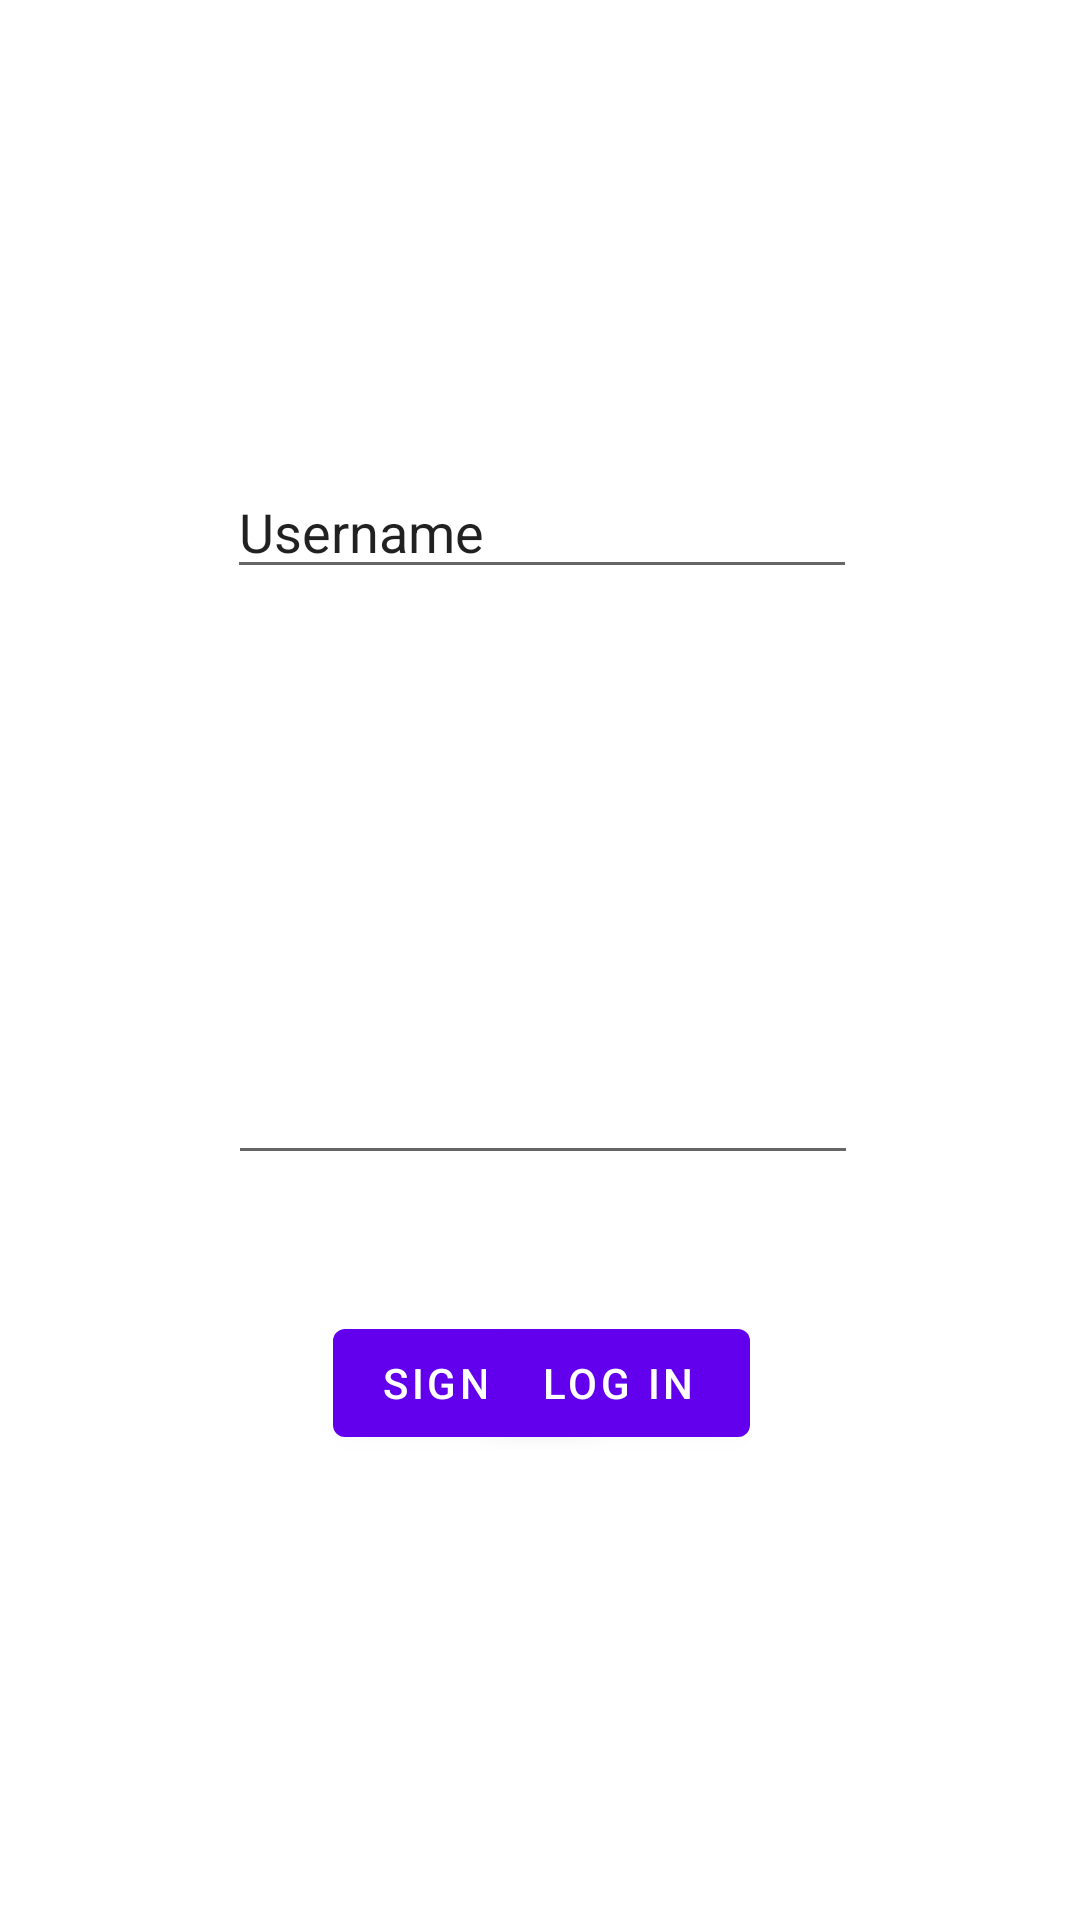

The Android layout XML behind this screen, and the referenced resources:
<!-- AndroidManifest.xml: application theme Theme.SpaceShot -->
<!-- res/layout/layout_login.xml -->
<?xml version="1.0" encoding="utf-8"?>
<androidx.constraintlayout.widget.ConstraintLayout xmlns:android="http://schemas.android.com/apk/res/android"
    xmlns:app="http://schemas.android.com/apk/res-auto"
    android:id="@+id/container"
    android:layout_width="match_parent"
    android:layout_height="match_parent">

    <EditText
        android:id="@+id/txtPassword"
        android:layout_width="wrap_content"
        android:layout_height="wrap_content"
        android:layout_marginBottom="180dp"
        android:ems="10"
        android:inputType="textPassword"
        app:layout_constraintBottom_toBottomOf="parent"
        app:layout_constraintEnd_toEndOf="parent"
        app:layout_constraintHorizontal_bias="0.507"
        app:layout_constraintStart_toStartOf="parent"
        app:layout_constraintTop_toBottomOf="@+id/txtUsername"
        app:layout_constraintVertical_bias="0.692" />

    <Button
        android:id="@+id/btnRegistrazione"
        android:layout_width="wrap_content"
        android:layout_height="wrap_content"
        android:layout_marginBottom="28dp"
        android:text="Sign In"
        app:layout_constraintBottom_toBottomOf="parent"
        app:layout_constraintEnd_toEndOf="parent"
        app:layout_constraintHorizontal_bias="0.412"
        app:layout_constraintStart_toStartOf="parent"
        app:layout_constraintTop_toBottomOf="@+id/txtPassword"
        app:layout_constraintVertical_bias="0.263" />

    <EditText
        android:id="@+id/txtUsername"
        android:layout_width="wrap_content"
        android:layout_height="wrap_content"
        android:ems="10"
        android:inputType="textPersonName"
        android:text="Username"
        app:layout_constraintBottom_toBottomOf="parent"
        app:layout_constraintEnd_toEndOf="parent"
        app:layout_constraintHorizontal_bias="0.504"
        app:layout_constraintStart_toStartOf="parent"
        app:layout_constraintTop_toTopOf="parent"
        app:layout_constraintVertical_bias="0.259" />

    <Button
        android:id="@+id/btnLogin"
        android:layout_width="wrap_content"
        android:layout_height="wrap_content"
        android:layout_marginBottom="28dp"
        android:text="Log In"
        app:layout_constraintBottom_toBottomOf="parent"
        app:layout_constraintEnd_toEndOf="parent"
        app:layout_constraintHorizontal_bias="0.595"
        app:layout_constraintStart_toStartOf="parent"
        app:layout_constraintTop_toBottomOf="@+id/txtPassword"
        app:layout_constraintVertical_bias="0.263" />
</androidx.constraintlayout.widget.ConstraintLayout>
<!-- resources referenced by this layout -->
<resources>
  <style name="Theme.SpaceShot" parent="Theme.MaterialComponents.DayNight.DarkActionBar">
          
          <item name="colorPrimary">@color/purple_500</item>
          <item name="colorPrimaryVariant">@color/purple_700</item>
          <item name="colorOnPrimary">@color/white</item>
          
          <item name="colorSecondary">@color/teal_200</item>
          <item name="colorSecondaryVariant">@color/teal_700</item>
          <item name="colorOnSecondary">@color/black</item>
          
          <item name="android:statusBarColor" tools:targetApi="l">?attr/colorPrimaryVariant</item>
          
      </style>
  <!-- not gathered from this repository: default colours our renderer supplied (Android Studio template values) -->
  <color name="purple_500">#FF6200EE</color>
  <color name="purple_700">#FF3700B3</color>
  <color name="teal_200">#FF03DAC5</color>
  <color name="teal_700">#FF018786</color>
  <color name="black">#FF000000</color>
  <color name="white">#FFFFFFFF</color>
</resources>
